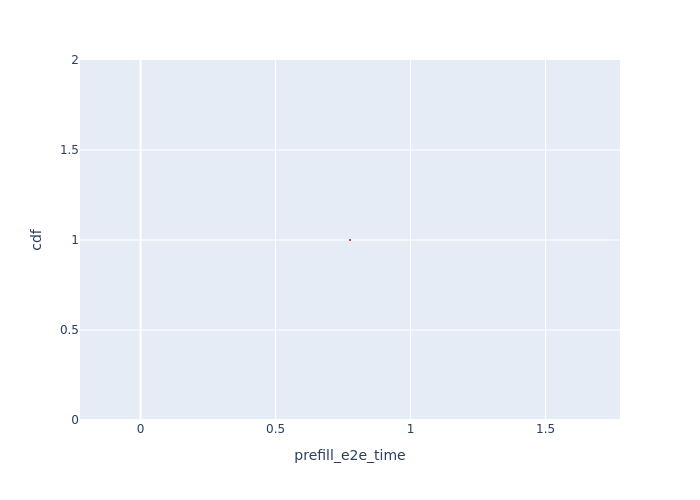

Data behind this chart, as committed beside it:
, Request Id, prefill_e2e_time, cdf
0, 0, 0.7756, 1.0
